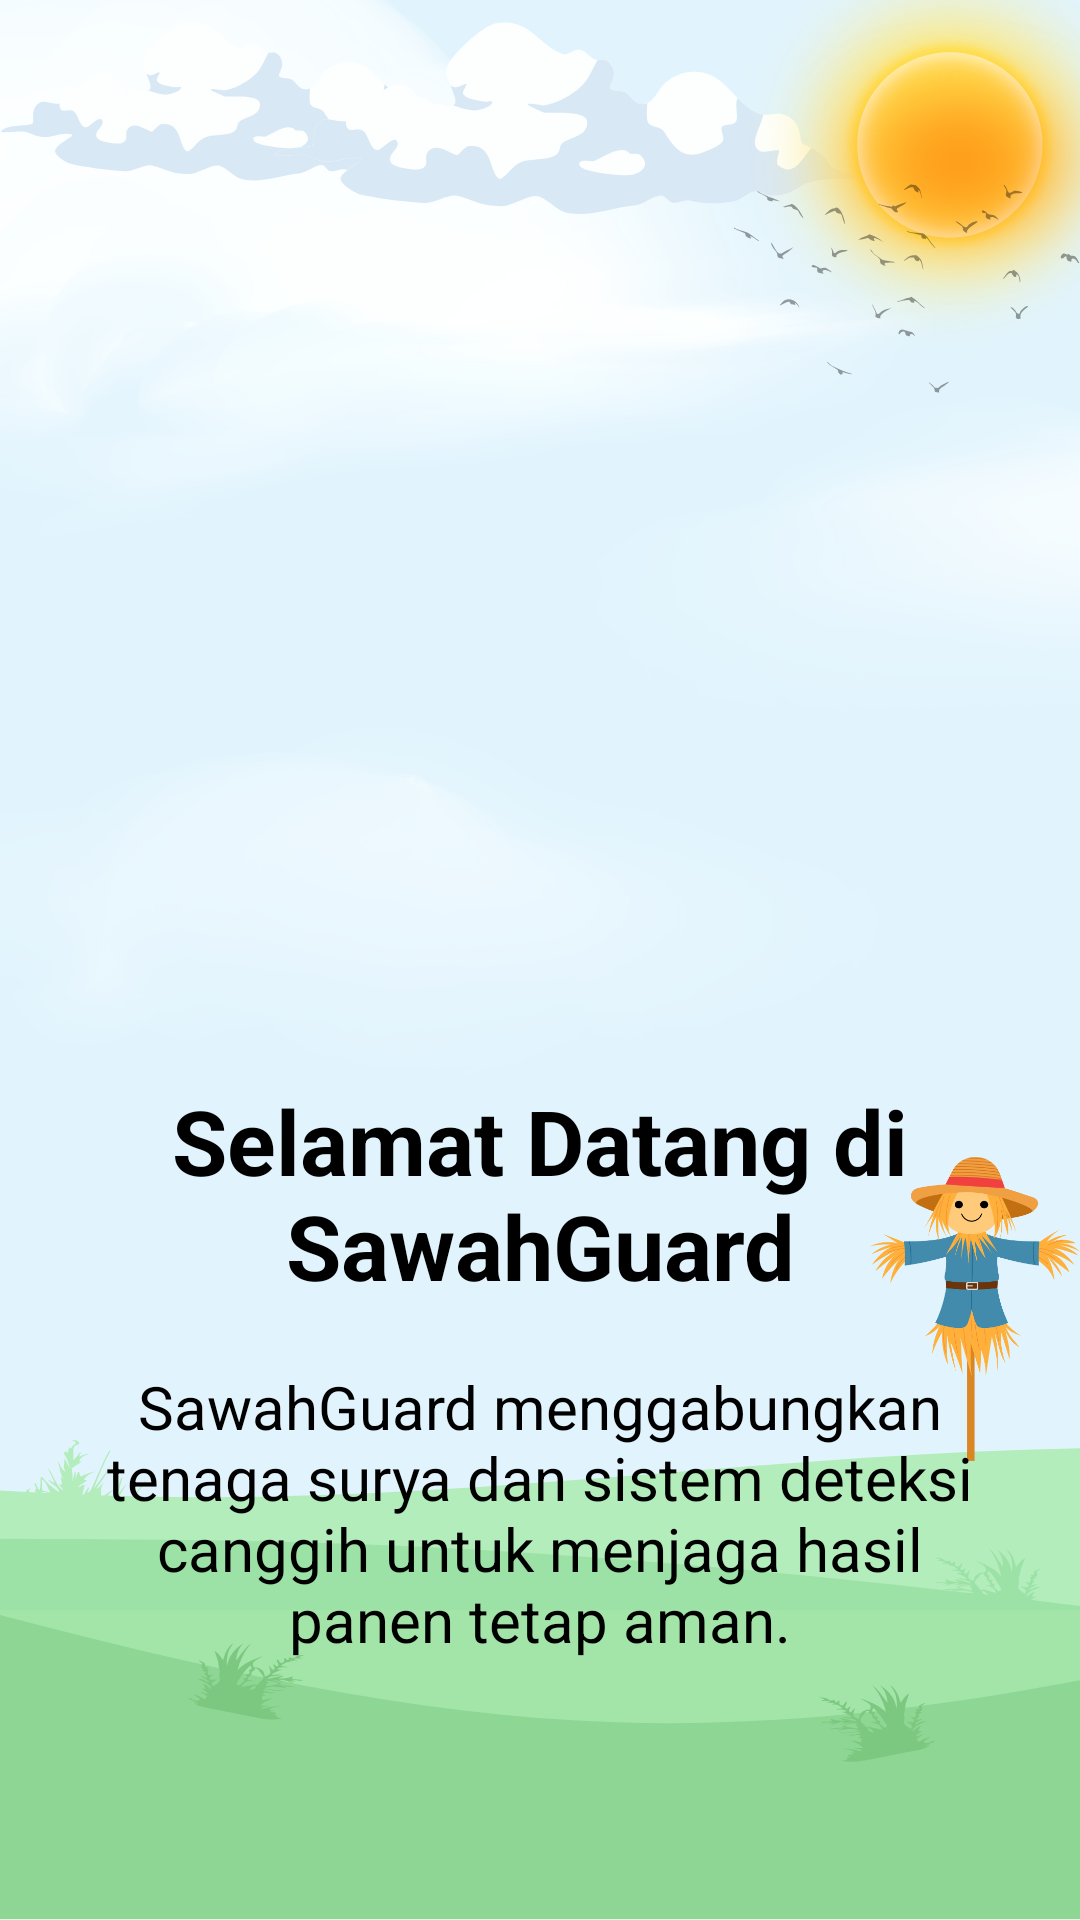

The Android layout XML behind this screen, and the referenced resources:
<!-- AndroidManifest.xml: application theme Theme.AppCompat.Light.NoActionBar -->
<!-- res/layout/activity_slide.xml -->
<?xml version="1.0" encoding="utf-8"?>
<LinearLayout
    xmlns:android="http://schemas.android.com/apk/res/android"
    android:layout_width="match_parent"
    android:layout_height="match_parent"
    xmlns:app="http://schemas.android.com/apk/res-auto"
    android:orientation="vertical"
    android:background="@drawable/bgabout"
    app:flow_horizontalAlign="center">
    <ImageView
        android:id="@+id/sliderImage"
        android:layout_width="match_parent"
        android:layout_height="300dp"
        android:layout_marginTop="10dp"
        android:scaleType="centerCrop" />
    <TextView
        android:id="@+id/sliderTitle"
        android:layout_width="match_parent"
        android:layout_height="wrap_content"
        android:layout_marginTop="50dp"
        android:text="@string/slide1"
        android:textAlignment="center"
        android:textColor="@color/black"
        android:textSize="30sp"
        android:textStyle="bold" />
    <TextView
        android:id="@+id/sliderDesc"
        android:layout_width="match_parent"
        android:layout_height="wrap_content"
        android:layout_marginHorizontal="30dp"
        android:text="@string/desc1"
        android:layout_marginTop="20dp"
        android:textAlignment="center"
        android:textColor="@color/black"
        android:textSize="20sp"/>
</LinearLayout>
<!-- resources referenced by this layout -->
<resources>
  <color name="black">#FF000000</color>
  <!-- drawable bgabout: png bitmap (drawable, 265075 bytes) -->
  <string name="desc1">SawahGuard menggabungkan tenaga surya dan sistem deteksi canggih untuk menjaga hasil panen tetap aman.</string>
  <string name="slide1">Selamat Datang di SawahGuard</string>
</resources>
